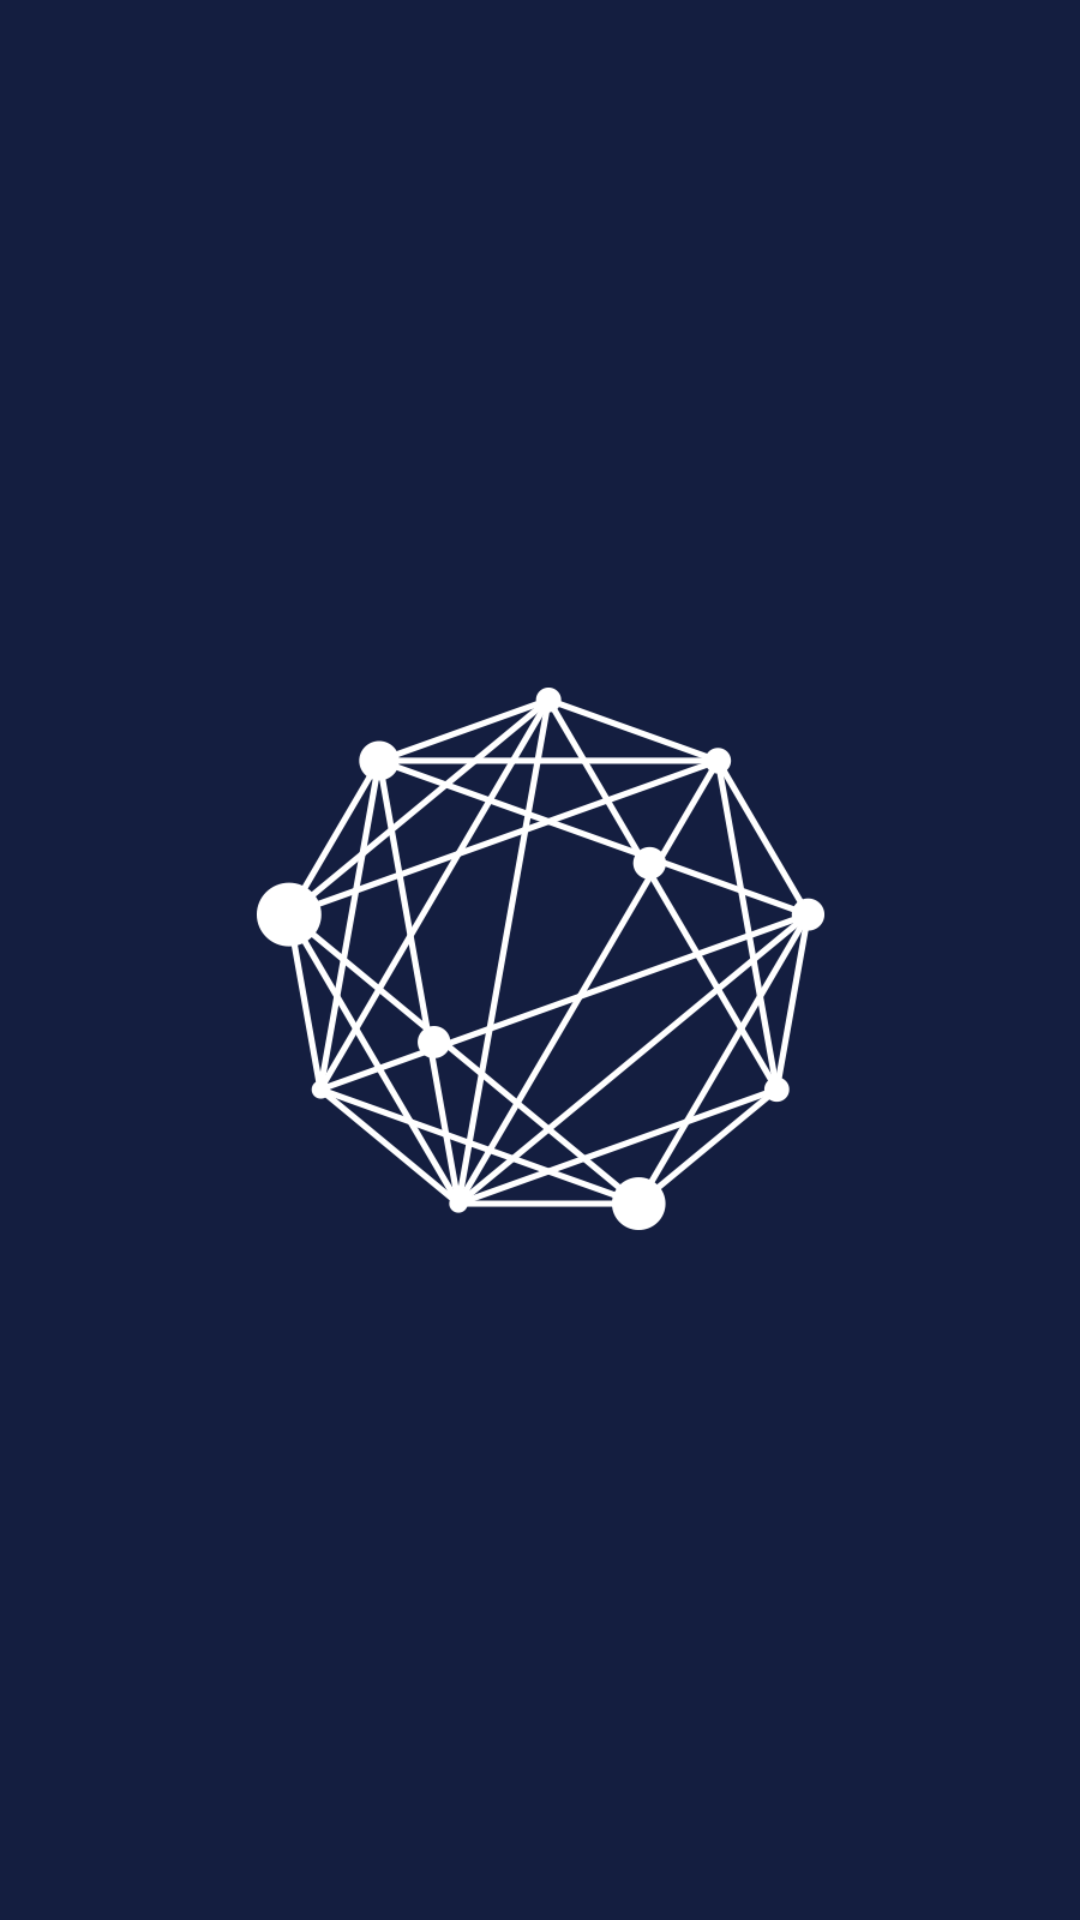

Layout XML and referenced resources for this Android screen:
<!-- AndroidManifest.xml: application theme Theme.AppCompat.Light.NoActionBar -->
<!-- res/layout/activity_main.xml -->
<?xml version="1.0" encoding="utf-8"?>
<RelativeLayout xmlns:android="http://schemas.android.com/apk/res/android"
    xmlns:app="http://schemas.android.com/apk/res-auto"
    xmlns:tools="http://schemas.android.com/tools"
    android:layout_width="match_parent"
    android:layout_height="match_parent"
    android:background="@color/darkBlue"
    tools:context=".nw.activities.SplashActivity">

    <ImageView
        android:layout_width="200dp"
        android:layout_height="200dp"
        app:srcCompat="@drawable/nw_logo"
        android:id="@+id/imageView"
        android:layout_centerVertical="true"
        android:layout_centerHorizontal="true" />
</RelativeLayout>
<!-- resources referenced by this layout -->
<resources>
  <color name="darkBlue">#141e40</color>
  <!-- drawable nw_logo: png bitmap (drawable, 42310 bytes) -->
</resources>
